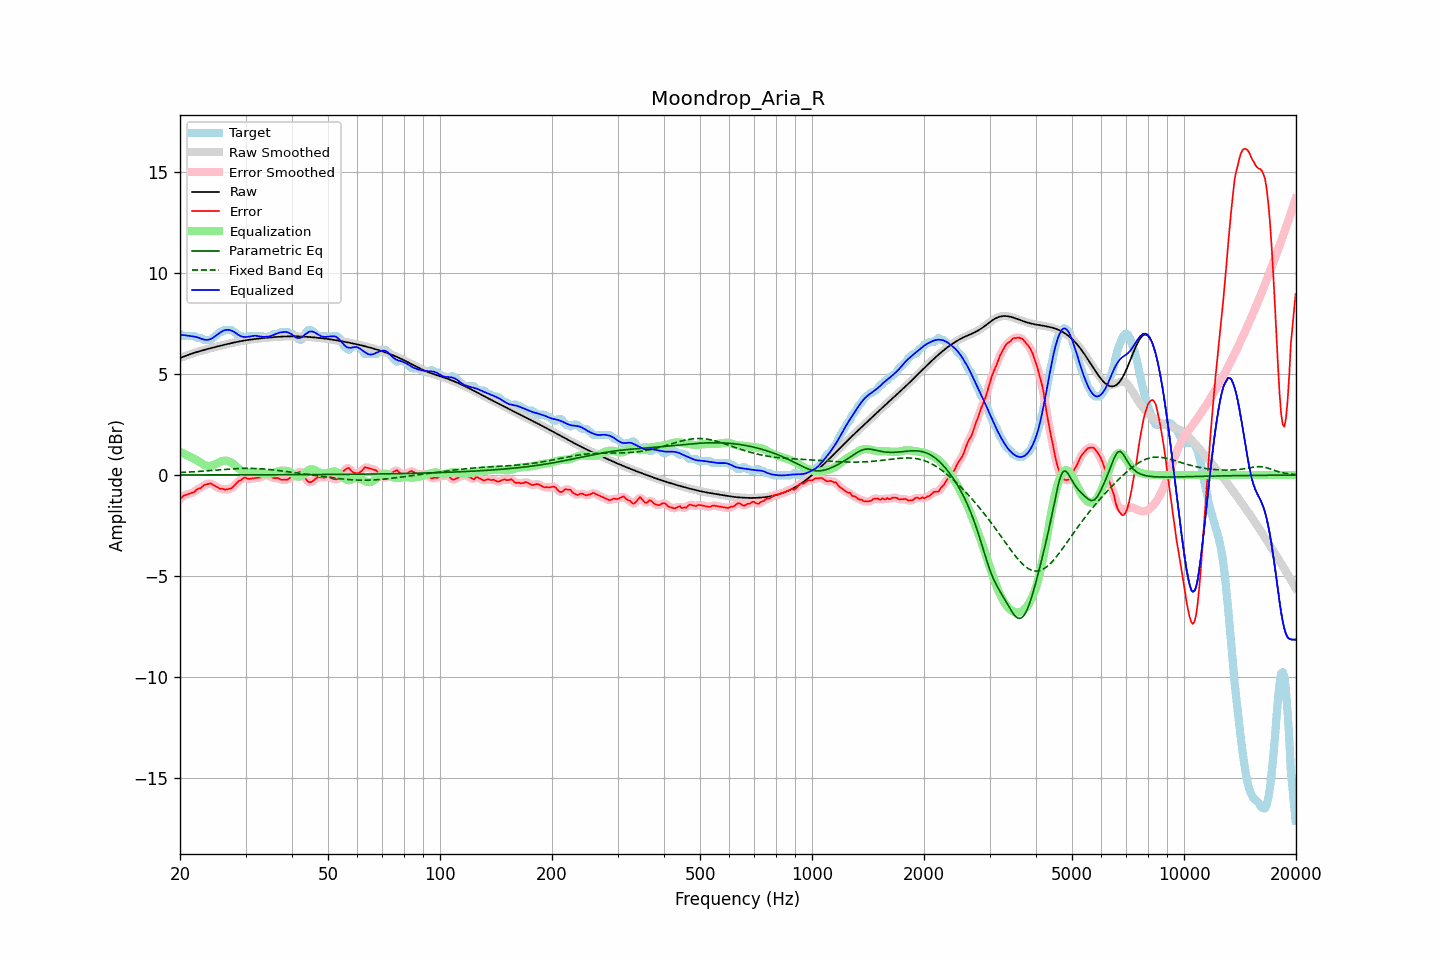

Values plotted in this chart, from the file beside it:
frequency, raw, error, smoothed, error_smoothed, equalization, parametric_eq, fixed_band_eq, equalized_raw, equalized_smoothed, target
20.00, 5.79, -1.20, 5.79, -1.19, 1.15, 0.00, 0.13, 6.95, 6.94, 6.99
20.20, 5.83, -1.12, 5.83, -1.12, 1.11, 0.00, 0.13, 6.94, 6.94, 6.94
20.40, 5.86, -1.03, 5.86, -1.05, 1.07, 0.00, 0.13, 6.93, 6.93, 6.89
20.61, 5.89, -1.00, 5.89, -1.00, 1.04, 0.00, 0.14, 6.92, 6.92, 6.89
20.81, 5.92, -0.97, 5.92, -0.97, 1.00, 0.01, 0.14, 6.92, 6.92, 6.89
21.02, 5.95, -0.94, 5.95, -0.94, 0.95, 0.01, 0.15, 6.90, 6.90, 6.89
21.23, 5.98, -0.91, 5.98, -0.91, 0.91, 0.01, 0.15, 6.89, 6.89, 6.89
21.44, 6.01, -0.89, 6.01, -0.89, 0.87, 0.01, 0.16, 6.88, 6.88, 6.89
21.66, 6.03, -0.86, 6.03, -0.86, 0.84, 0.01, 0.16, 6.87, 6.87, 6.89
21.87, 6.06, -0.83, 6.06, -0.81, 0.80, 0.01, 0.17, 6.86, 6.86, 6.89
22.09, 6.08, -0.75, 6.08, -0.75, 0.76, 0.01, 0.17, 6.84, 6.84, 6.83
22.31, 6.11, -0.69, 6.11, -0.70, 0.71, 0.01, 0.18, 6.82, 6.82, 6.79
22.54, 6.13, -0.66, 6.13, -0.66, 0.66, 0.01, 0.18, 6.79, 6.79, 6.79
22.76, 6.15, -0.64, 6.15, -0.62, 0.61, 0.01, 0.19, 6.76, 6.76, 6.79
22.99, 6.18, -0.57, 6.18, -0.57, 0.55, 0.01, 0.19, 6.73, 6.73, 6.74
23.22, 6.20, -0.49, 6.20, -0.51, 0.51, 0.01, 0.20, 6.71, 6.71, 6.69
23.45, 6.22, -0.47, 6.22, -0.47, 0.48, 0.01, 0.20, 6.70, 6.70, 6.69
23.69, 6.24, -0.45, 6.24, -0.44, 0.46, 0.01, 0.21, 6.70, 6.70, 6.69
23.92, 6.26, -0.43, 6.26, -0.43, 0.45, 0.01, 0.22, 6.71, 6.71, 6.69
24.16, 6.28, -0.41, 6.28, -0.43, 0.45, 0.01, 0.22, 6.74, 6.74, 6.69
24.40, 6.30, -0.46, 6.30, -0.45, 0.47, 0.01, 0.23, 6.78, 6.78, 6.76
24.65, 6.32, -0.51, 6.32, -0.50, 0.50, 0.01, 0.24, 6.83, 6.83, 6.83
24.89, 6.34, -0.55, 6.34, -0.55, 0.54, 0.01, 0.24, 6.88, 6.88, 6.89
25.14, 6.36, -0.59, 6.36, -0.60, 0.58, 0.01, 0.25, 6.94, 6.94, 6.95
25.39, 6.38, -0.64, 6.38, -0.64, 0.62, 0.01, 0.26, 7.01, 7.01, 7.02
25.65, 6.40, -0.69, 6.40, -0.66, 0.66, 0.01, 0.26, 7.06, 7.06, 7.09
25.91, 6.42, -0.67, 6.42, -0.69, 0.69, 0.01, 0.27, 7.11, 7.11, 7.09
26.16, 6.44, -0.69, 6.44, -0.70, 0.71, 0.01, 0.27, 7.15, 7.15, 7.13
26.43, 6.46, -0.73, 6.46, -0.71, 0.72, 0.01, 0.28, 7.18, 7.18, 7.19
26.69, 6.48, -0.71, 6.48, -0.71, 0.71, 0.01, 0.29, 7.19, 7.19, 7.19
26.96, 6.50, -0.69, 6.50, -0.70, 0.69, 0.01, 0.29, 7.19, 7.19, 7.19
27.23, 6.52, -0.67, 6.52, -0.68, 0.66, 0.01, 0.30, 7.18, 7.18, 7.19
27.50, 6.54, -0.66, 6.54, -0.64, 0.62, 0.01, 0.30, 7.15, 7.15, 7.19
27.77, 6.56, -0.58, 6.56, -0.58, 0.56, 0.01, 0.31, 7.12, 7.12, 7.14
28.05, 6.57, -0.51, 6.57, -0.51, 0.50, 0.01, 0.31, 7.07, 7.07, 7.08
28.33, 6.59, -0.42, 6.59, -0.42, 0.43, 0.01, 0.32, 7.02, 7.02, 7.01
28.62, 6.61, -0.33, 6.61, -0.35, 0.36, 0.01, 0.32, 6.96, 6.96, 6.94
28.90, 6.62, -0.27, 6.62, -0.28, 0.29, 0.01, 0.32, 6.91, 6.91, 6.89
29.19, 6.64, -0.26, 6.64, -0.23, 0.24, 0.01, 0.33, 6.88, 6.88, 6.89
29.48, 6.65, -0.17, 6.65, -0.18, 0.20, 0.01, 0.33, 6.85, 6.85, 6.82
29.78, 6.66, -0.13, 6.66, -0.15, 0.18, 0.01, 0.33, 6.84, 6.84, 6.79
30.08, 6.68, -0.13, 6.68, -0.14, 0.16, 0.01, 0.33, 6.84, 6.84, 6.81
30.38, 6.69, -0.18, 6.69, -0.16, 0.16, 0.01, 0.33, 6.85, 6.85, 6.87
30.68, 6.70, -0.19, 6.70, -0.18, 0.15, 0.01, 0.33, 6.86, 6.86, 6.89
30.99, 6.71, -0.18, 6.71, -0.18, 0.16, 0.01, 0.33, 6.87, 6.87, 6.89
31.30, 6.72, -0.17, 6.72, -0.17, 0.16, 0.01, 0.33, 6.89, 6.89, 6.89
31.61, 6.74, -0.16, 6.73, -0.16, 0.16, 0.01, 0.33, 6.90, 6.90, 6.89
31.93, 6.74, -0.15, 6.74, -0.15, 0.16, 0.01, 0.33, 6.90, 6.90, 6.89
32.24, 6.75, -0.14, 6.75, -0.14, 0.14, 0.01, 0.32, 6.89, 6.89, 6.89
32.57, 6.76, -0.13, 6.76, -0.14, 0.11, 0.01, 0.32, 6.88, 6.88, 6.89
32.89, 6.77, -0.12, 6.77, -0.12, 0.09, 0.01, 0.31, 6.86, 6.86, 6.89
33.22, 6.78, -0.11, 6.78, -0.08, 0.07, 0.01, 0.31, 6.85, 6.85, 6.89
33.55, 6.79, -0.03, 6.79, -0.04, 0.06, 0.01, 0.30, 6.85, 6.84, 6.82
33.89, 6.80, 0.00, 6.80, -0.01, 0.05, 0.01, 0.30, 6.85, 6.85, 6.79
34.23, 6.80, 0.01, 6.80, -0.01, 0.05, 0.01, 0.29, 6.85, 6.85, 6.80
34.57, 6.81, -0.06, 6.81, -0.03, 0.05, 0.01, 0.28, 6.86, 6.86, 6.87
34.92, 6.82, -0.07, 6.82, -0.07, 0.06, 0.01, 0.27, 6.88, 6.88, 6.89
35.27, 6.83, -0.08, 6.83, -0.11, 0.08, 0.01, 0.26, 6.91, 6.91, 6.91
35.62, 6.83, -0.14, 6.83, -0.13, 0.11, 0.01, 0.26, 6.94, 6.94, 6.98
35.97, 6.84, -0.15, 6.84, -0.14, 0.13, 0.02, 0.25, 6.97, 6.97, 6.99
... 635 more rows
